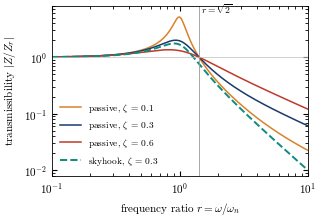

Generate this figure with matplotlib: (Note: this script raises an exception after producing the figure.)
import numpy as np, matplotlib
matplotlib.use("Agg")
import matplotlib.pyplot as plt
from tqdm import tqdm
plt.rcParams.update({"font.family": "serif", "font.serif": ["cmr10"], "mathtext.fontset": "cm", "axes.formatter.use_mathtext": True,
    "axes.unicode_minus": False, "font.size": 8, "axes.linewidth": 0.6, "xtick.direction": "in", "ytick.direction": "in",
    "xtick.top": True, "ytick.right": True, "legend.frameon": False, "savefig.bbox": "tight", "savefig.pad_inches": 0.02})
NAVY, ORANGE, RED, TEAL = "#1B3A6B", "#D9822B", "#C0392B", "#0F8B7D"
r = np.logspace(-1, 1, 600)
fig, ax = plt.subplots(figsize=(8.4/2.54, 5.6/2.54))
for z, col in tqdm([(0.1, ORANGE), (0.3, NAVY), (0.6, RED)], desc="curves"):
    T = np.sqrt((1 + (2*z*r)**2) / ((1 - r**2)**2 + (2*z*r)**2))
    ax.loglog(r, T, color=col, lw=1.1, label=rf"passive, $\zeta$ = {z}")
Ts = 1 / np.sqrt((1 - r**2)**2 + (2*0.3*r)**2)
ax.loglog(r, Ts, color=TEAL, lw=1.4, ls="--", label=r"skyhook, $\zeta$ = 0.3")
ax.axvline(np.sqrt(2), color="0.6", lw=0.6); ax.text(1.47, 6, r"$r=\sqrt{2}$", fontsize=7)
ax.axhline(1, color="0.75", lw=0.5)
ax.set_xlim(0.1, 10); ax.set_ylim(0.008, 8)
ax.set_xlabel(r"frequency ratio $r=\omega/\omega_n$"); ax.set_ylabel(r"transmissibility $|Z/Z_r|$")
ax.legend(loc="lower left", fontsize=6.8, handlelength=2.2)
fig.savefig("figures/fig_trans.pdf")
